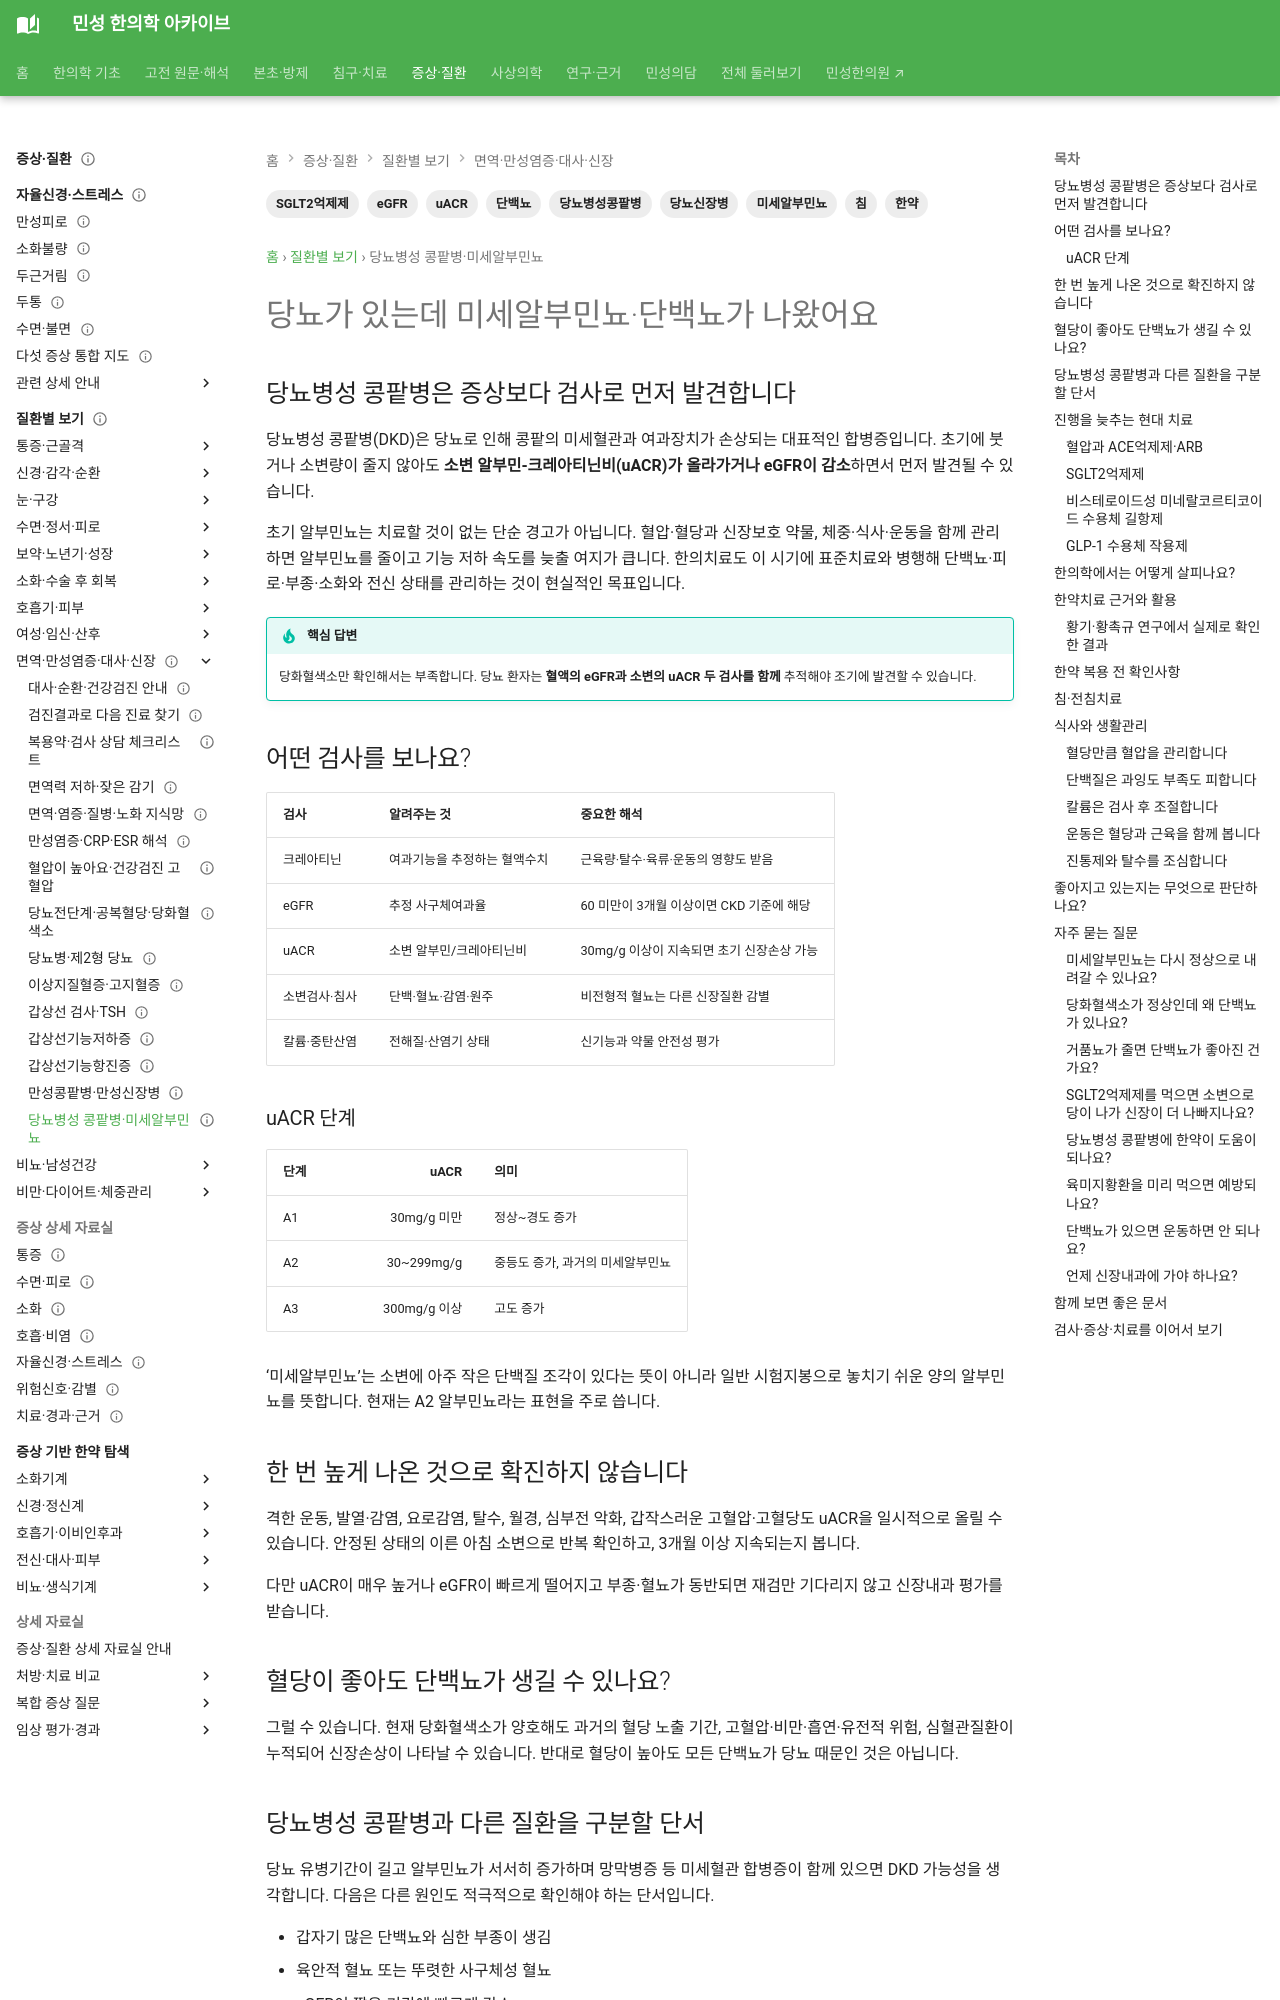

repository: joowon1111/minseong-korean-medicine-wiki · page: conditions/diabetic-kidney-disease/index.html · generator: mkdocs

---
title: 당뇨가 있는데 미세알부민뇨·단백뇨가 나왔어요 — 당뇨병성 콩팥병 초기관리
description: 당뇨 환자의 uACR·단백뇨와 eGFR을 해석하고 당뇨병성 콩팥병의 진행을 늦추는 표준치료·한의치료·생활관리를 안내합니다.
tags: [당뇨병성콩팥병, 당뇨신장병, 미세알부민뇨, 단백뇨, uACR, eGFR, SGLT2억제제, 한약, 침]
status: 검토완료
last_reviewed: 2026-09-06
---

# 당뇨가 있는데 미세알부민뇨·단백뇨가 나왔어요

## 당뇨병성 콩팥병은 증상보다 검사로 먼저 발견합니다

당뇨병성 콩팥병(DKD)은 당뇨로 인해 콩팥의 미세혈관과 여과장치가 손상되는 대표적인 합병증입니다. 초기에 붓거나 소변량이 줄지 않아도 **소변 알부민-크레아티닌비(uACR)가 올라가거나 eGFR이 감소**하면서 먼저 발견될 수 있습니다.

초기 알부민뇨는 치료할 것이 없는 단순 경고가 아닙니다. 혈압·혈당과 신장보호 약물, 체중·식사·운동을 함께 관리하면 알부민뇨를 줄이고 기능 저하 속도를 늦출 여지가 큽니다. 한의치료도 이 시기에 표준치료와 병행해 단백뇨·피로·부종·소화와 전신 상태를 관리하는 것이 현실적인 목표입니다.

!!! tip "핵심 답변"
    당화혈색소만 확인해서는 부족합니다. 당뇨 환자는 **혈액의 eGFR과 소변의 uACR 두 검사를 함께** 추적해야 조기에 발견할 수 있습니다.

## 어떤 검사를 보나요?

| 검사 | 알려주는 것 | 중요한 해석 |
|---|---|---|
| 크레아티닌 | 여과기능을 추정하는 혈액수치 | 근육량·탈수·육류·운동의 영향도 받음 |
| eGFR | 추정 사구체여과율 | 60 미만이 3개월 이상이면 CKD 기준에 해당 |
| uACR | 소변 알부민/크레아티닌비 | 30mg/g 이상이 지속되면 초기 신장손상 가능 |
| 소변검사·침사 | 단백·혈뇨·감염·원주 | 비전형적 혈뇨는 다른 신장질환 감별 |
| 칼륨·중탄산염 | 전해질·산염기 상태 | 신기능과 약물 안전성 평가 |

### uACR 단계

| 단계 | uACR | 의미 |
|---|---:|---|
| A1 | 30mg/g 미만 | 정상~경도 증가 |
| A2 | 30~299mg/g | 중등도 증가, 과거의 미세알부민뇨 |
| A3 | 300mg/g 이상 | 고도 증가 |

‘미세알부민뇨’는 소변에 아주 작은 단백질 조각이 있다는 뜻이 아니라 일반 시험지봉으로 놓치기 쉬운 양의 알부민뇨를 뜻합니다. 현재는 A2 알부민뇨라는 표현을 주로 씁니다.

## 한 번 높게 나온 것으로 확진하지 않습니다

격한 운동, 발열·감염, 요로감염, 탈수, 월경, 심부전 악화, 갑작스러운 고혈압·고혈당도 uACR을 일시적으로 올릴 수 있습니다. 안정된 상태의 이른 아침 소변으로 반복 확인하고, 3개월 이상 지속되는지 봅니다.

다만 uACR이 매우 높거나 eGFR이 빠르게 떨어지고 부종·혈뇨가 동반되면 재검만 기다리지 않고 신장내과 평가를 받습니다.

## 혈당이 좋아도 단백뇨가 생길 수 있나요?

그럴 수 있습니다. 현재 당화혈색소가 양호해도 과거의 혈당 노출 기간, 고혈압·비만·흡연·유전적 위험, 심혈관질환이 누적되어 신장손상이 나타날 수 있습니다. 반대로 혈당이 높아도 모든 단백뇨가 당뇨 때문인 것은 아닙니다.
